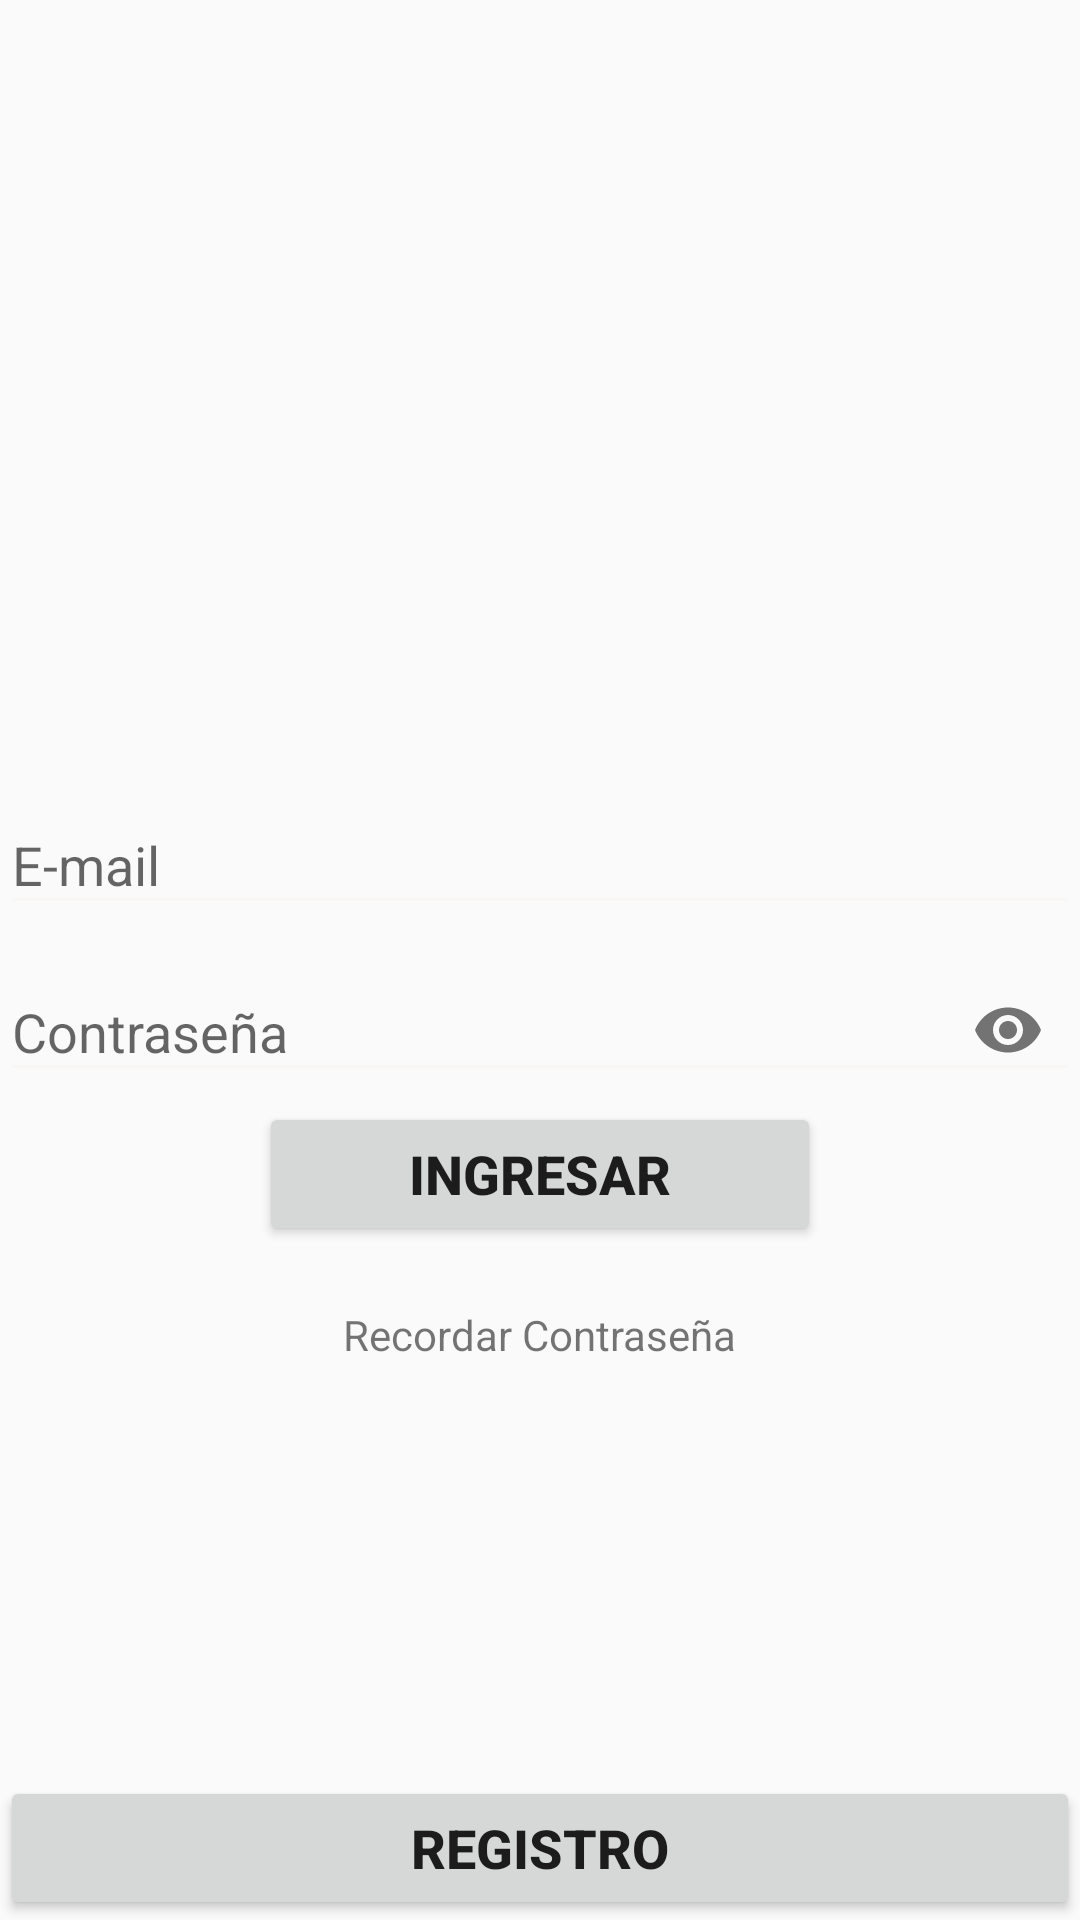

The Android layout XML behind this screen, and the referenced resources:
<!-- AndroidManifest.xml: application theme AppTheme -->
<!-- res/layout/fragment_login.xml -->
<FrameLayout xmlns:android="http://schemas.android.com/apk/res/android"
    xmlns:app="http://schemas.android.com/apk/res-auto"
    xmlns:tools="http://schemas.android.com/tools"
    android:layout_width="match_parent"
    android:layout_height="match_parent"
    tools:context="co.edu.ucc.todolist.vistas.fragmentos.LoginFragment">

    <ProgressBar
        android:id="@+id/progress"
        style="@style/Widget.AppCompat.ProgressBar.Horizontal"
        android:layout_width="match_parent"
        android:layout_height="wrap_content"
        android:layout_gravity="top|center"
        android:indeterminate="true"
        android:visibility="invisible" />

    <LinearLayout
        android:layout_width="match_parent"
        android:layout_height="match_parent"
        android:orientation="vertical"
        android:weightSum="1">

        <ImageView
            android:layout_width="150dp"
            android:layout_height="0dp"
            android:layout_gravity="center_horizontal"
            android:layout_weight="0.4"
            android:src="@mipmap/ic_launcher" />

        <LinearLayout
            android:layout_width="match_parent"
            android:layout_height="0dp"
            android:layout_weight="0.6"
            android:orientation="vertical">

            <android.support.design.widget.TextInputLayout
                android:layout_width="match_parent"
                android:layout_height="wrap_content">

                <EditText
                    android:id="@+id/txtEmailLogin"
                    android:layout_width="match_parent"
                    android:layout_height="wrap_content"
                    android:hint="@string/email"
                    android:inputType="textEmailAddress" />

            </android.support.design.widget.TextInputLayout>

            <android.support.design.widget.TextInputLayout
                android:layout_width="match_parent"
                android:layout_height="wrap_content"
                app:passwordToggleEnabled="true">

                <EditText
                    android:id="@+id/txtPasswordLogin"
                    android:layout_width="match_parent"
                    android:layout_height="wrap_content"
                    android:hint="@string/contrasena"
                    android:inputType="textPassword" />

            </android.support.design.widget.TextInputLayout>

            <Button
                style="@style/BtnAuthStyle"
                android:id="@+id/btnIngresarLogin"
                android:layout_width="wrap_content"
                android:layout_height="wrap_content"
                android:layout_gravity="center"
                android:paddingEnd="50dp"
                android:paddingStart="50dp"
                android:text="@string/ingresar" />

            <TextView
                android:id="@+id/txtRecordarContrasena"
                android:layout_width="wrap_content"
                android:layout_height="wrap_content"
                android:layout_gravity="center"
                android:layout_marginTop="20dp"
                android:clickable="true"
                android:text="@string/recordar_contrasena" />

        </LinearLayout>

    </LinearLayout>

    <Button
        android:id="@+id/btnCrearCuenta"
        style="@style/BtnAuthStyle"
        android:layout_width="match_parent"
        android:layout_height="wrap_content"
        android:layout_gravity="bottom|center"
        android:text="@string/registro" />

</FrameLayout>
<!-- resources referenced by this layout -->
<resources>
  <string name="contrasena">Contraseña</string>
  <string name="email">E-mail</string>
  <string name="ingresar">Ingresar</string>
  <string name="recordar_contrasena">Recordar Contraseña</string>
  <string name="registro">Registro</string>
  <style name="BtnAuthStyle">
          <item name="android:textSize">18sp</item>
          <item name="android:textStyle">bold</item>
      </style>
  <style name="AppTheme" parent="Theme.AppCompat.Light.NoActionBar">
          
          <item name="colorPrimary">@color/colorPrimary</item>
          <item name="colorPrimaryDark">@color/colorPrimaryDark</item>
          <item name="colorAccent">@color/colorAccent</item>
          <item name="android:textColorSecondary">@color/white</item>
      </style>
  <color name="colorPrimary">#3F51B5</color>
  <color name="colorPrimaryDark">#303F9F</color>
  <color name="colorAccent">#FF4081</color>
  <color name="white">#f9f6f6</color>
</resources>
